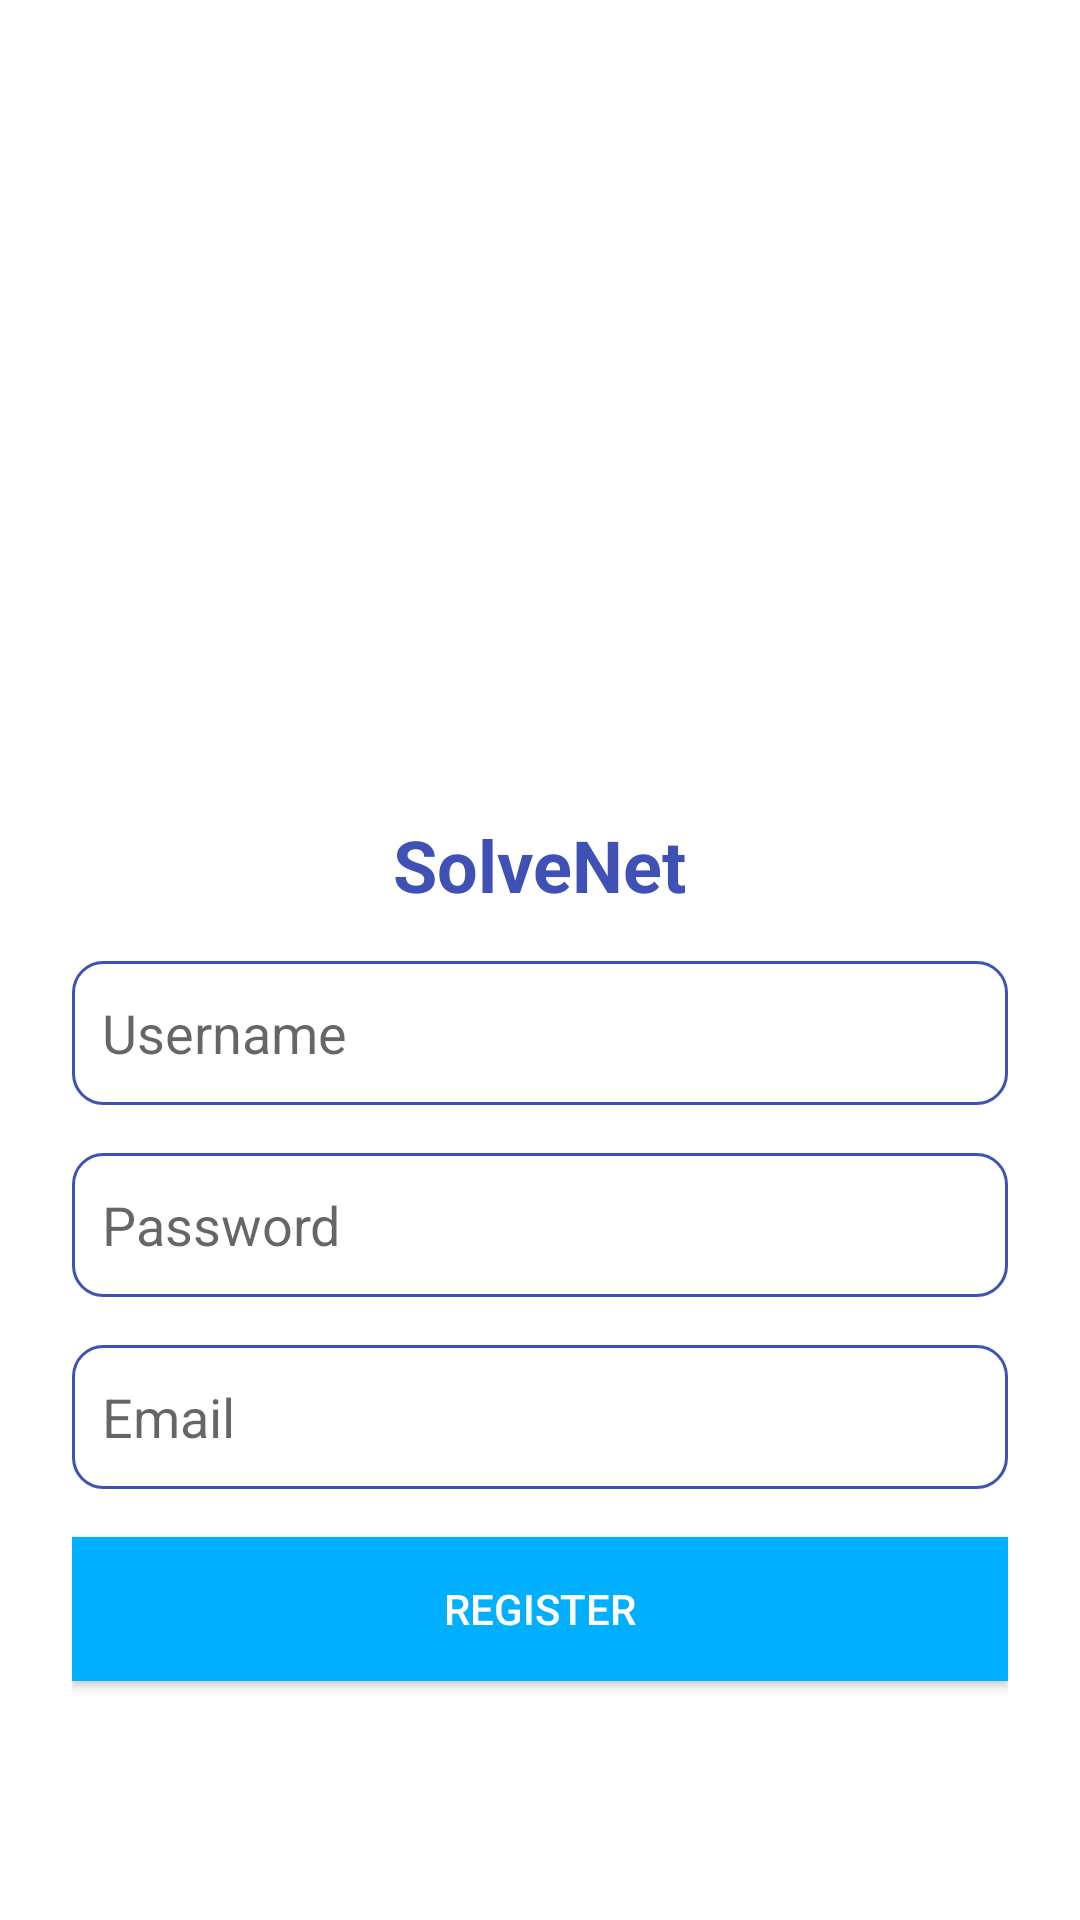

This screen was rendered from an Android layout file. Write that file and the resources it references.
<!-- AndroidManifest.xml: application theme AppTheme -->
<!-- res/layout/register.xml -->
<?xml version="1.0" encoding="utf-8"?>
<LinearLayout xmlns:android="http://schemas.android.com/apk/res/android"
    xmlns:tools="http://schemas.android.com/tools"
    android:orientation="vertical"
    android:layout_width="match_parent"
    android:layout_height="match_parent"
    android:padding="24dp"
    android:background="@color/colorBackground">

    <ImageView
        android:layout_width="200dp"
        android:layout_height="200dp"
        android:src="@drawable/icon"
        android:layout_gravity="center_horizontal"
        android:layout_marginBottom="32dp"
        android:scaleType="fitCenter"
        android:adjustViewBounds="true"/>

    <TextView
        android:layout_width="wrap_content"
        android:layout_height="wrap_content"
        android:text="SolveNet"
        android:id="@+id/title_text_view"
        android:layout_gravity="center_horizontal"
        android:textSize="24sp"
        android:textStyle="bold"
        android:layout_marginTop="16dp"
        android:textColor="@color/colorPrimary"/>

    <EditText
        android:id="@+id/register_username"
        android:layout_width="match_parent"
        android:layout_height="wrap_content"
        android:layout_marginTop="16dp"
        android:background="@drawable/edit_text_background"
        android:drawablePadding="8dp"
        android:hint="@string/username"
        android:minHeight="48dp"
        android:textColor="@color/colorText" />

    <EditText
        android:id="@+id/register_password"
        android:layout_width="match_parent"
        android:layout_height="wrap_content"
        android:layout_marginTop="16dp"
        android:background="@drawable/edit_text_background"
        android:drawablePadding="8dp"
        android:hint="@string/password"
        android:inputType="textPassword"
        android:minHeight="48dp"
        android:textColor="@color/colorText"
        android:autofillHints="" />

    <EditText
        android:id="@+id/register_email"
        android:layout_width="match_parent"
        android:layout_height="wrap_content"
        android:layout_marginTop="16dp"
        android:background="@drawable/edit_text_background"
        android:drawablePadding="8dp"
        android:hint="Email"
        android:inputType="textEmailAddress"
        android:minHeight="48dp"
        android:textColor="@color/colorText" />

    <Button
        android:id="@+id/register_button"
        android:layout_width="match_parent"
        android:layout_height="wrap_content"
        android:layout_marginTop="16dp"
        android:background="@color/colorAccent"
        android:text="@string/register"
        android:textColor="@color/colorTextLight"
        tools:ignore="TextContrastCheck" />

</LinearLayout>
<!-- resources referenced by this layout -->
<resources>
  <color name="colorAccent">#00B0FF</color>
  <color name="colorBackground">#FFFFFF</color>
  <color name="colorPrimary">#3F51B5</color>
  <color name="colorText">#212121</color>
  <color name="colorTextLight">#FFFFFF</color>
  <!-- drawable edit_text_background (drawable) -->
  <?xml version="1.0" encoding="utf-8"?>
  <selector xmlns:android="http://schemas.android.com/apk/res/android">
      <item>
          <shape android:shape="rectangle">
              <solid android:color="@color/colorTextLight" />
              <corners android:radius="10dp" />
              <stroke android:width="1dp" android:color="@color/colorPrimary" />
              <padding android:left="10dp" android:top="10dp" android:right="10dp" android:bottom="10dp" />
          </shape>
      </item>
  </selector>
  <string name="password">Password</string>
  <string name="register">Register</string>
  <string name="username">Username</string>
  <style name="AppTheme" parent="AppTheme.Base" />
  <style name="AppTheme.Base" parent="Theme.AppCompat.DayNight.NoActionBar">
          <item name="colorPrimary">#003366</item> 
          <item name="colorPrimaryDark">#002244</item> 
          <item name="colorAccent">#3399ff</item> 
      </style>
</resources>
